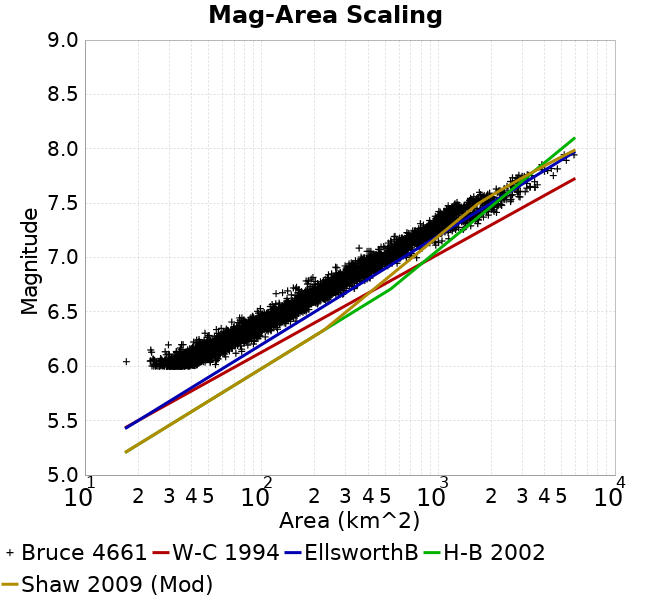

Data behind this chart, as committed beside it:
Magnitude, Mean, Standard Deviation, 0.0 fractile, 0.025 fractile, 0.16 fractile, 0.5 fractile, 0.84 fractile, 0.975 fractile, 1.0 fractile
6.05, 37.47, 5.86, 17.15, 26.86, 31.75, 37.05, 43.28, 49.61, 62.6
6.15, 49.64, 7.863, 23.59, 35.9, 42.15, 49, 57.4, 66.17, 83.55
6.25, 66.83, 10.44, 41.26, 47.87, 56.64, 65.94, 77.45, 89.51, 104.9
6.35, 88.85, 13.46, 47.84, 64.76, 76.45, 87.87, 102.6, 116.9, 137
6.45, 117.6, 17.33, 67.79, 81.3, 101.3, 118, 135.4, 150.6, 171.4
6.55, 153.9, 19.96, 94.57, 117.1, 132.8, 153.9, 173.9, 197.6, 208.6
6.65, 201, 29.71, 120.7, 151, 171.3, 198.9, 230.2, 267.7, 292.1
6.75, 256.8, 38.67, 151.3, 181.7, 223.9, 252.8, 296, 339.6, 383.8
6.85, 336.5, 47.97, 190.8, 253.8, 294.5, 330.5, 389.3, 441.9, 478.9
6.95, 427.4, 69.33, 262.4, 312.2, 364.7, 420.8, 491.3, 584.3, 754.2
7.05, 556.5, 83.58, 356.5, 405.7, 469.4, 553.2, 629.6, 751.5, 808.1
7.15, 726.1, 118.8, 491, 539.9, 615.9, 700.4, 859.3, 983.5, 1146
7.25, 938.7, 136.7, 663.9, 712.5, 809, 929.8, 1050, 1268, 1527
7.35, 1158, 215.2, 791.9, 913.8, 982.9, 1071, 1396, 1697, 1921
7.45, 1466, 336, 1008, 1085, 1161, 1348, 1908, 2206, 2286
7.55, 1963, 351.3, 1277, 1461, 1588, 1892, 2359, 2855, 2902
7.65, 2807, 425.3, 2129, 2129, 2292, 2795, 3312, 3633, 3633
7.75, 3095, 471, 2631, 2631, 2726, 2967, 3368, 4479, 4479
7.85, 4304, 547.7, 3855, 3855, 3856, 4160, 5143, 5306, 5306
7.95, 5514, 500.4, 5160, 5160, 5160, 5514, 5867, 5867, 5867
8.05, NaN, NaN, NaN, NaN, NaN, NaN, NaN, NaN, NaN
8.15, NaN, NaN, NaN, NaN, NaN, NaN, NaN, NaN, NaN
8.25, NaN, NaN, NaN, NaN, NaN, NaN, NaN, NaN, NaN
8.35, NaN, NaN, NaN, NaN, NaN, NaN, NaN, NaN, NaN
8.45, NaN, NaN, NaN, NaN, NaN, NaN, NaN, NaN, NaN
8.55, NaN, NaN, NaN, NaN, NaN, NaN, NaN, NaN, NaN
8.65, NaN, NaN, NaN, NaN, NaN, NaN, NaN, NaN, NaN
8.75, NaN, NaN, NaN, NaN, NaN, NaN, NaN, NaN, NaN
8.85, NaN, NaN, NaN, NaN, NaN, NaN, NaN, NaN, NaN
8.95, NaN, NaN, NaN, NaN, NaN, NaN, NaN, NaN, NaN
